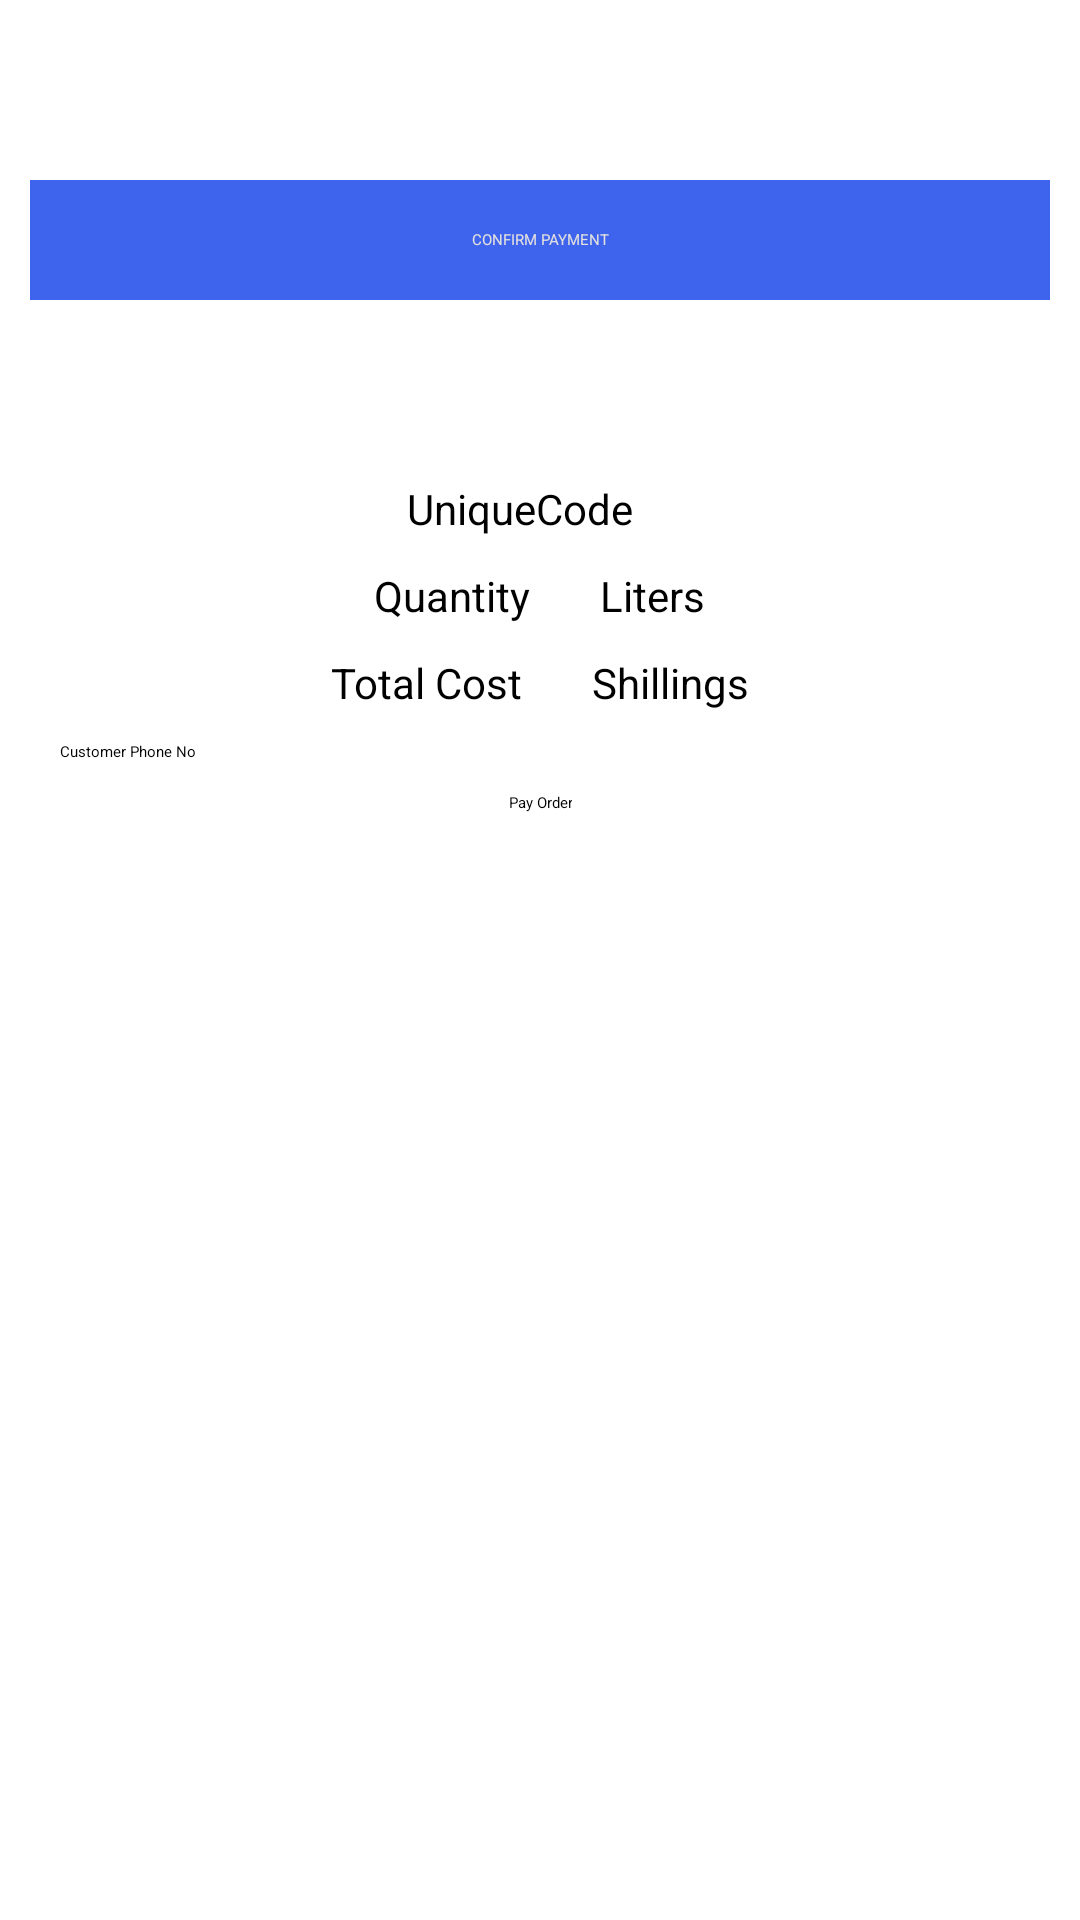

Layout XML and referenced resources for this Android screen:
<!-- AndroidManifest.xml: application theme Theme.CattleManager -->
<!-- res/layout/activity_payorder.xml -->
<?xml version="1.0" encoding="utf-8"?>
<LinearLayout xmlns:android="http://schemas.android.com/apk/res/android"
    xmlns:app="http://schemas.android.com/apk/res-auto"
    xmlns:tools="http://schemas.android.com/tools"
    android:layout_width="match_parent"
    android:layout_height="match_parent"
    tools:context=".Payorder"
    android:orientation="vertical"
    android:padding="10dp"
    >

<TextView
    android:layout_width="match_parent"
    android:layout_height="40dp"
    android:text="CONFIRM PAYMENT"
    android:layout_marginTop="50dp"
    android:gravity="center"
    android:textColor="@color/dwhite"
    android:background="@color/dblue"
    />

    <LinearLayout
        android:layout_width="match_parent"
        android:layout_height="wrap_content"
        android:orientation="vertical"
        android:padding="10dp"
        android:layout_marginTop="50dp"

        >

    <LinearLayout
        android:layout_width="match_parent"
        android:layout_height="wrap_content"
        android:gravity="center"
        android:orientation="horizontal">

        <TextView
            android:layout_width="wrap_content"
            android:layout_height="wrap_content"
            android:text="UniqueCode"
            android:textSize="14sp"
            android:layout_marginTop="0dp"
            />

        <TextView
            android:layout_width="wrap_content"
            android:layout_height="wrap_content"
            android:id="@+id/dispUniqueCode"
            android:textSize="14sp"
            android:text=" "
            android:layout_marginStart="10dp"
            android:layout_marginTop="0dp"
            />

    </LinearLayout>

    <LinearLayout
        android:layout_width="match_parent"
        android:layout_height="wrap_content"
        android:gravity="center"
        android:orientation="horizontal"
        android:layout_marginTop="10dp"
        >

        <TextView
            android:layout_width="wrap_content"
            android:layout_height="wrap_content"
            android:text="Quantity"
            android:textSize="14sp"
            android:layout_marginTop="0dp"
            />

        <TextView
            android:layout_width="wrap_content"
            android:layout_height="wrap_content"
            android:id="@+id/dispQuantity"
            android:text=" "
            android:textSize="14sp"
            android:layout_marginStart="10dp"
            android:layout_marginTop="0dp"
            />

        <TextView
            android:layout_width="wrap_content"
            android:layout_height="wrap_content"
            android:text="Liters"
            android:textSize="14sp"
            android:layout_marginStart="10dp"
            android:layout_marginTop="0dp"
            />

    </LinearLayout>

    <LinearLayout
        android:layout_width="match_parent"
        android:layout_height="wrap_content"
        android:orientation="horizontal"
        android:gravity="center"
        android:layout_marginTop="10dp"
        >

        <TextView
            android:layout_width="wrap_content"
            android:layout_height="wrap_content"
            android:text="Total Cost"
            android:textSize="14sp"
            android:layout_marginTop="0dp"
            />

        <TextView
            android:layout_width="wrap_content"
            android:layout_height="wrap_content"
            android:id="@+id/dispTotalCost"
            android:text=" "
            android:textSize="14sp"
            android:layout_marginStart="10dp"
            android:layout_marginTop="0dp"
            />

        <TextView
            android:layout_width="wrap_content"
            android:layout_height="wrap_content"
            android:text="Shillings"
            android:textSize="14sp"
            android:layout_marginStart="10dp"
            android:layout_marginTop="0dp"
            />

    </LinearLayout>

    <EditText
        android:layout_width="match_parent"
        android:layout_height="wrap_content"
        android:layout_marginTop="10dp"
        android:hint="Customer Phone No"
        android:id="@+id/customerPhone"/>

    <Button
        android:layout_width="wrap_content"
        android:layout_height="wrap_content"
        android:id="@+id/btn_payOrder"
        android:layout_marginTop="10dp"
        android:gravity="center"
        android:layout_gravity="center"
        android:text="Pay Order"/>


</LinearLayout>
</LinearLayout>
<!-- resources referenced by this layout -->
<resources>
  <color name="dblue">#3E64ED</color>
  <color name="dwhite">#E1DFDF</color>
</resources>
